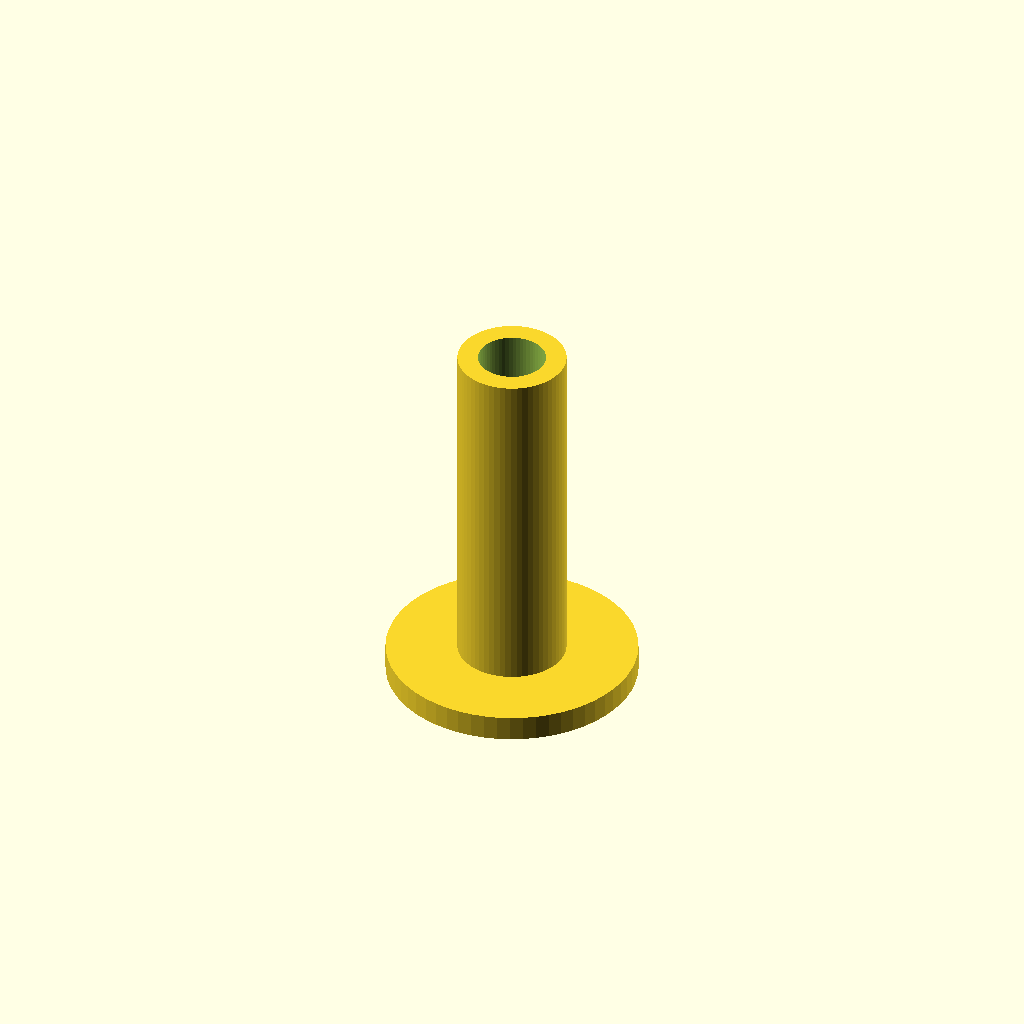
Cell 1 — every parameter at its default value.
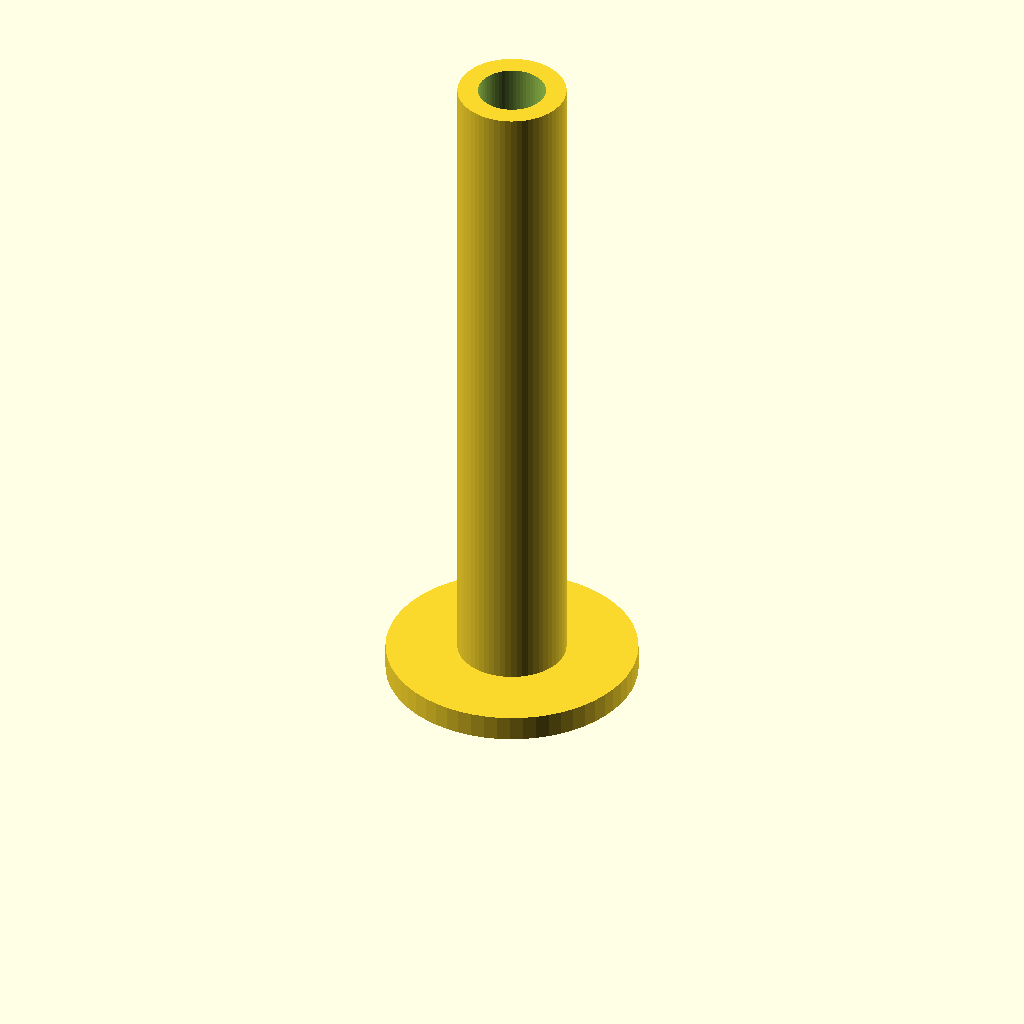
Cell 2 — height set to 38, the other parameters unchanged.
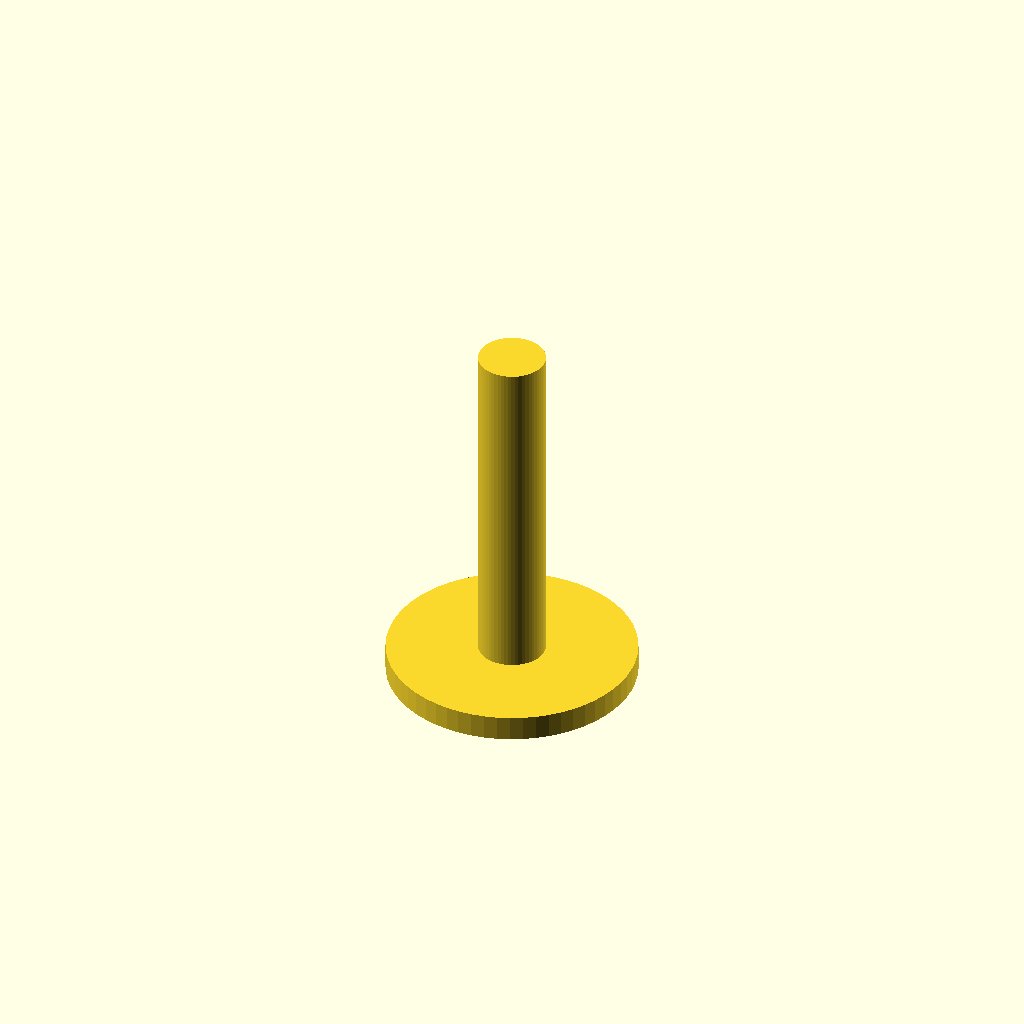
Cell 3 — thickness set to 2.4, the other parameters unchanged.
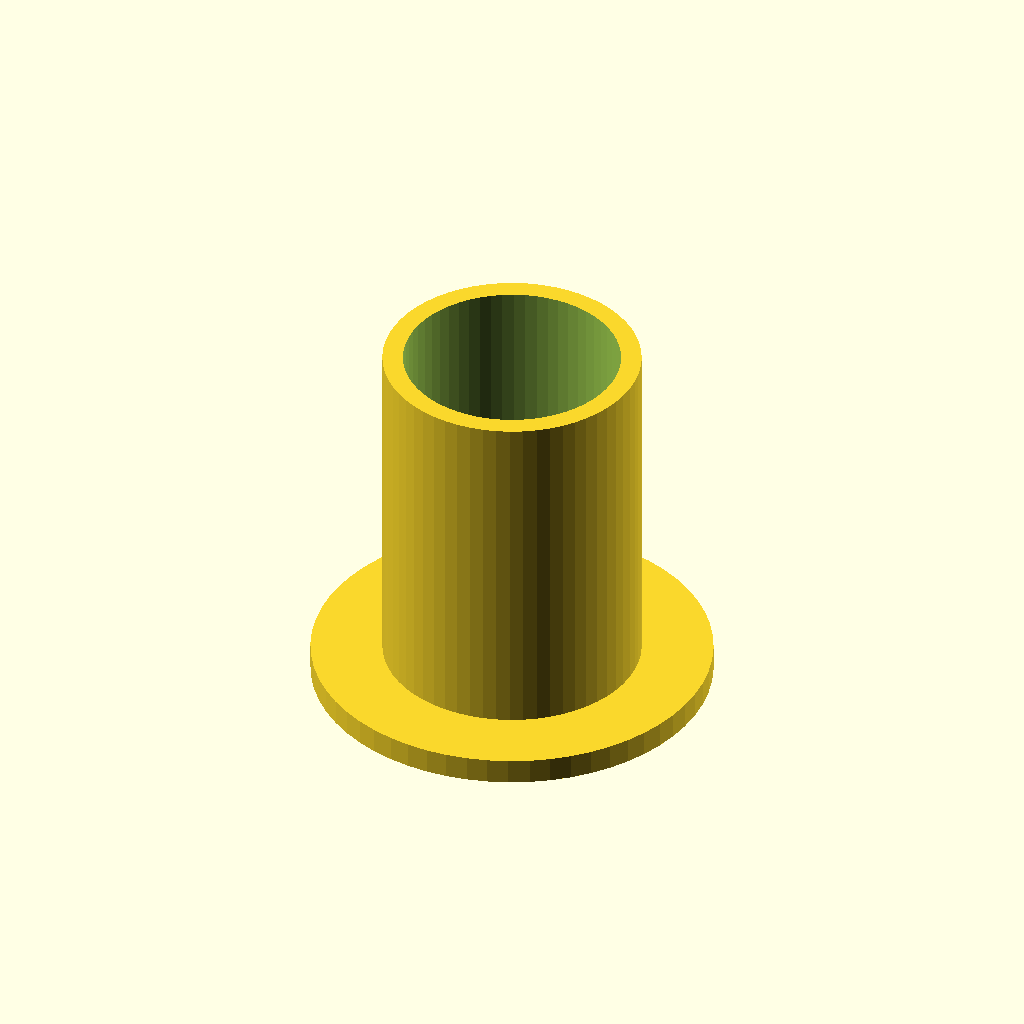
Cell 4 — diameter set to 17.5, the other parameters unchanged.
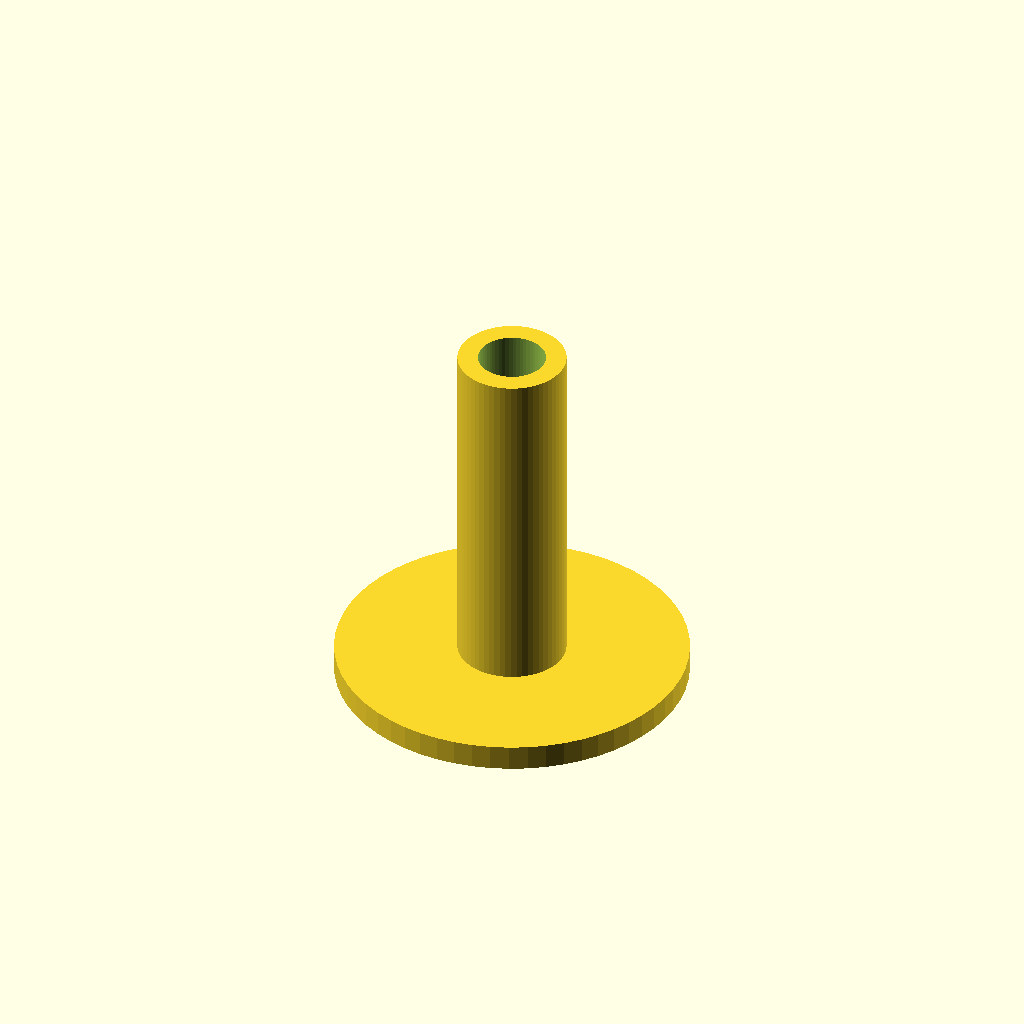
Cell 5 — expand set to 6, the other parameters unchanged.
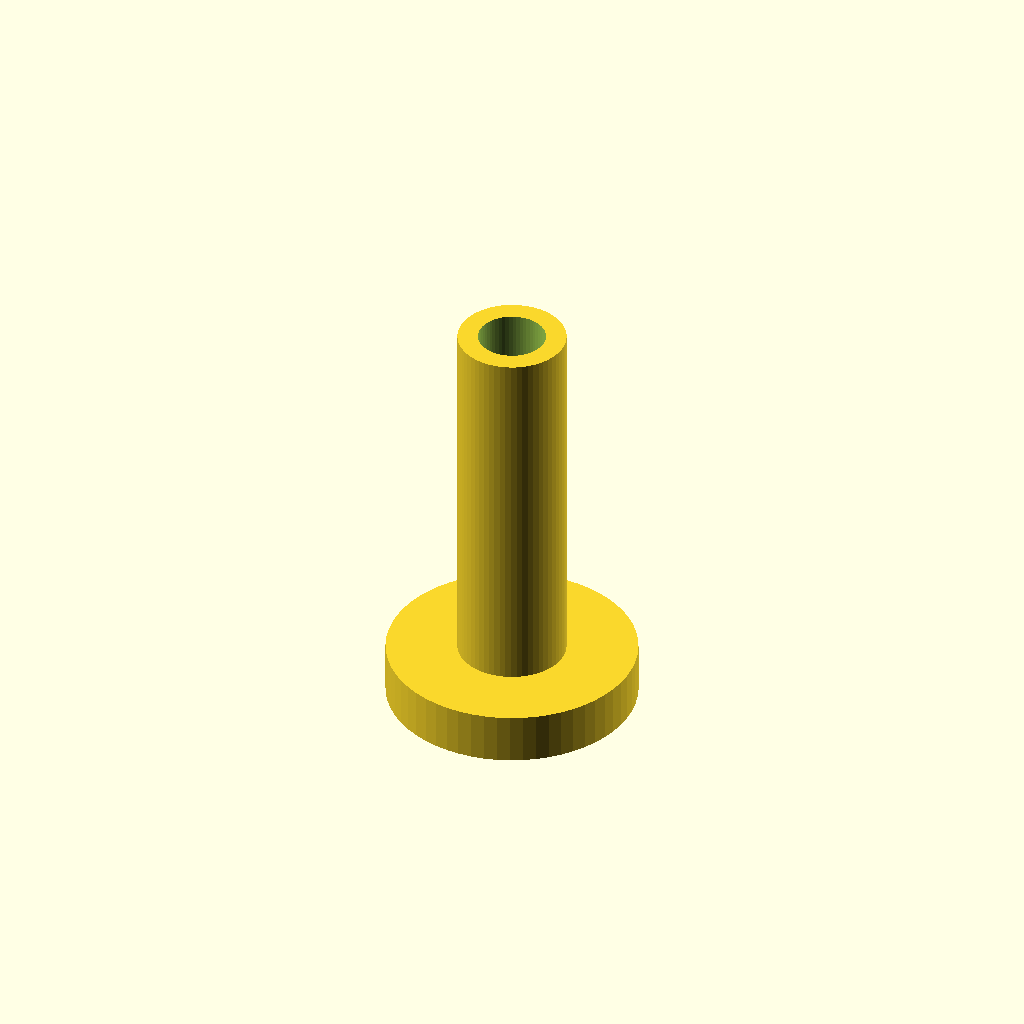
Cell 6 — expandThickness set to 3, the other parameters unchanged.
One fixed orthographic camera (rotation 55°, 0°, 25°; colour scheme Cornfield) for every cell.
Source of the model, sagex-christmas/hole.scad:
$fn=60;

height=19;
thickness=1.2;
diameter=8.75;
expand=3;
expandThickness=1.5;
overlap=0.02;


difference() {
  union() {
    cylinder(h=height,d=diameter);
    translate([0,0,-expandThickness]) cylinder(h=expandThickness,d=diameter+expand*2);
  }
  translate([0,0,-5]) cylinder(h=height+10,d=diameter-thickness*2);
}

!translate([20,0,0]) difference() {
  union() {
    cylinder(h=height+expandThickness,d=diameter-2*thickness+overlap);
    translate([0,0,-expandThickness]) cylinder(h=expandThickness,d=diameter+expand*2);
  }
  translate([0,0,-5]) cylinder(h=height+10,d=diameter-thickness*4+overlap);
}
Parameter table extracted from the source (name, type, default, range or options):
height: number, default 19
thickness: number, default 1.2
diameter: number, default 8.75
expand: number, default 3
expandThickness: number, default 1.5
overlap: number, default 0.02
